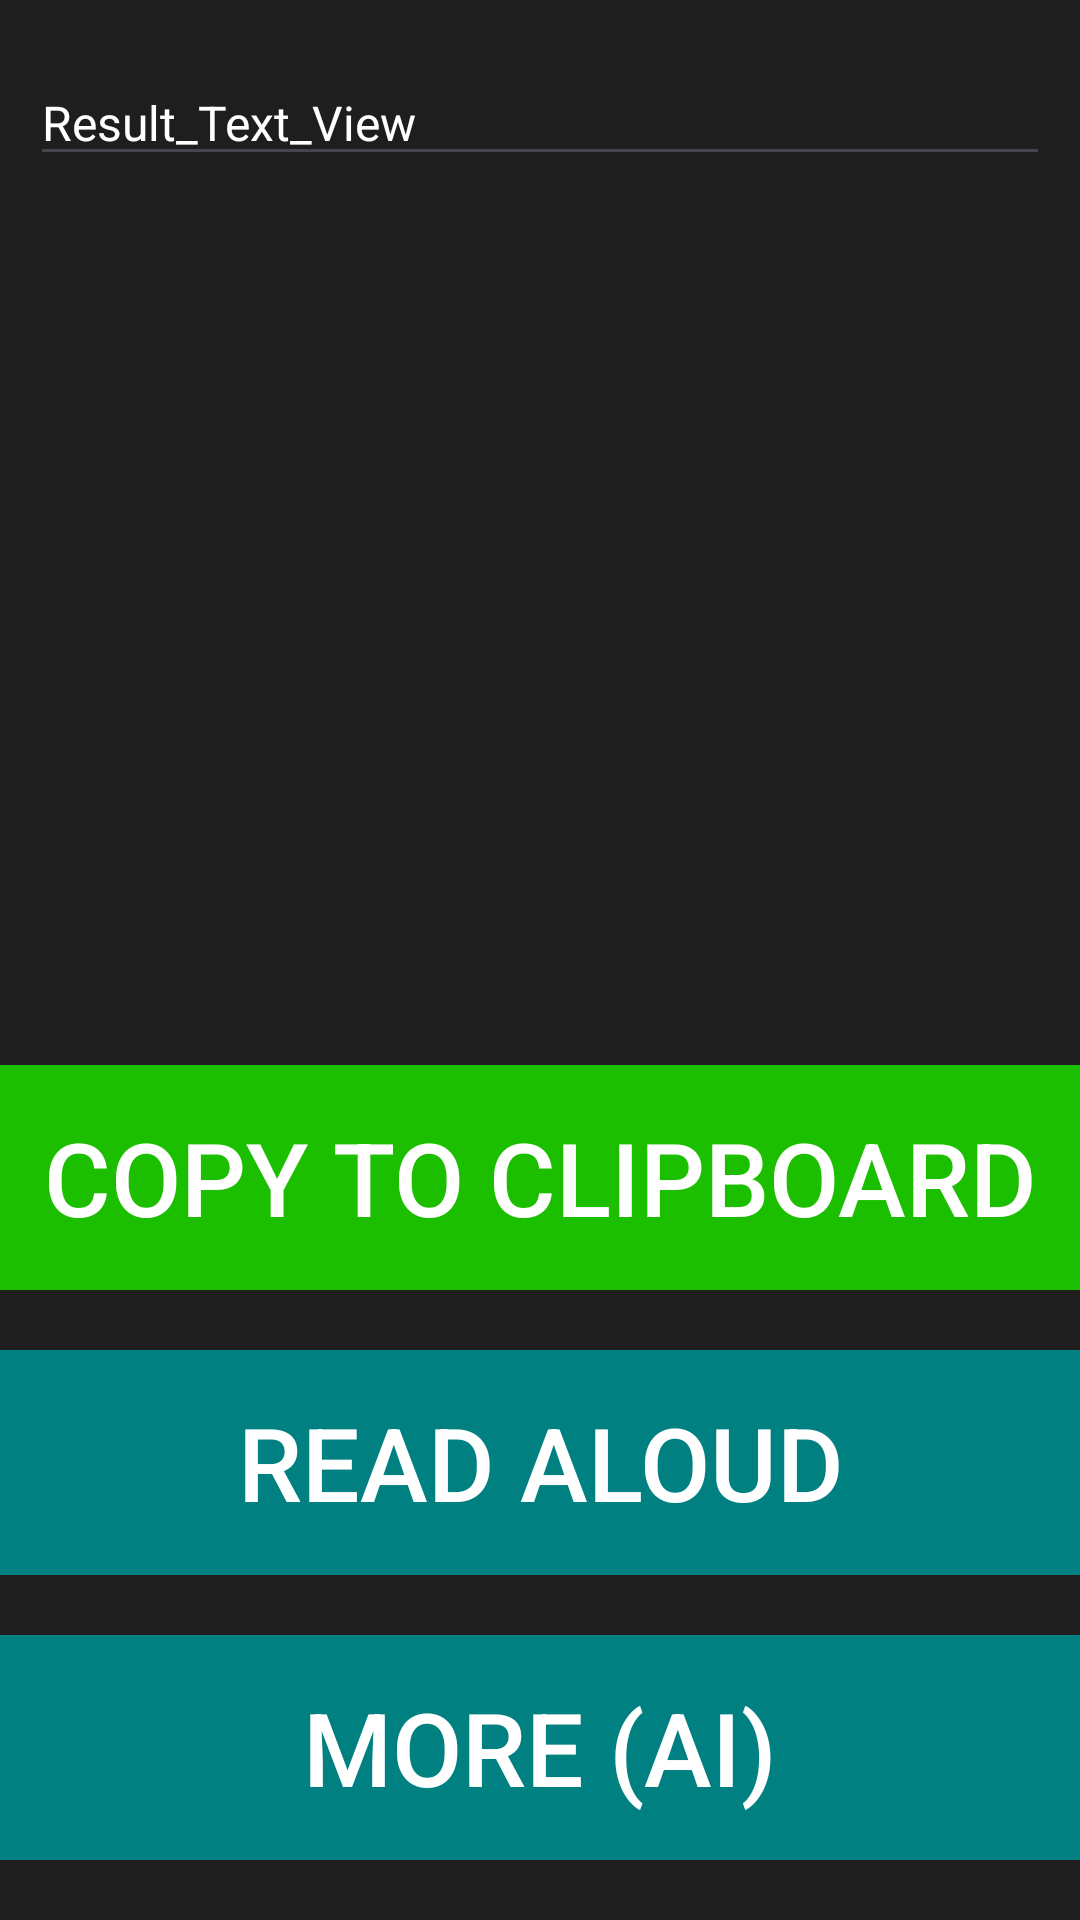

Android layout source for this screen:
<!-- AndroidManifest.xml: application theme AppTheme -->
<!-- res/layout/result_activity.xml -->
<?xml version="1.0" encoding="utf-8"?>
<androidx.constraintlayout.widget.ConstraintLayout xmlns:android="http://schemas.android.com/apk/res/android"
    xmlns:app="http://schemas.android.com/apk/res-auto"
    xmlns:tools="http://schemas.android.com/tools"
    android:layout_width="match_parent"
    android:layout_height="match_parent"
    android:background="@color/background"
    tools:context=".MainActivity">


    <ScrollView
        android:id="@+id/scrollView1"
        android:layout_width="match_parent"
        android:layout_height="0dp"
        android:layout_marginVertical="10dp"
        app:layout_constraintBottom_toTopOf="@+id/copy_to_clipboard_btn"
        app:layout_constraintEnd_toEndOf="parent"
        app:layout_constraintHorizontal_bias="0.0"
        app:layout_constraintStart_toStartOf="parent"
        app:layout_constraintTop_toTopOf="parent">

        <TextView
            android:id="@+id/result_text_view"
            style="@android:style/Widget.DeviceDefault.Light.EditText"
            android:layout_width="match_parent"
            android:layout_height="0dp"
            android:layout_marginStart="10dp"
            android:layout_marginTop="10dp"
            android:layout_marginEnd="10dp"
            android:layout_marginBottom="20dp"
            android:accessibilityLiveRegion="polite"
            android:contentDescription="@string/result_edit_text_content_description"
            android:importantForAutofill="no"
            android:justificationMode="inter_word"
            android:singleLine="false"
            android:text="Result_Text_View"
            android:textColor="@color/white"
            android:textSize="@dimen/text_size_body"
            app:layout_constraintBottom_toTopOf="@+id/copy_to_clipboard_btn"
            app:layout_constraintEnd_toEndOf="parent"
            app:layout_constraintHorizontal_bias="0"
            app:layout_constraintStart_toStartOf="parent"
            app:layout_constraintTop_toTopOf="parent"
            app:layout_constraintVertical_bias="0.0" />


    </ScrollView>

    <androidx.appcompat.widget.AppCompatButton
        android:id="@+id/copy_to_clipboard_btn"
        android:layout_width="match_parent"
        android:layout_height="75dp"
        android:layout_marginBottom="20dp"
        android:accessibilityLiveRegion="polite"
        android:accessibilityTraversalAfter="@id/result_edit_text"
        android:background="@color/color_green_light"
        android:text="@string/copy_to_clipboard"
        android:textColor="@color/white"
        android:textSize="@dimen/button_text_size"
        app:layout_constraintBottom_toTopOf="@+id/read_aloud_btn"
        app:layout_constraintEnd_toEndOf="@id/read_aloud_btn"
        app:layout_constraintHorizontal_bias="0.0"
        app:layout_constraintStart_toStartOf="parent"
        tools:ignore="VisualLintBounds,VisualLintButtonSize"
        android:stateListAnimator="@animator/button_tap_effect"
        />

    <androidx.appcompat.widget.AppCompatButton
        android:id="@+id/read_aloud_btn"
        android:layout_width="match_parent"
        android:layout_height="75dp"
        android:layout_marginBottom="20dp"
        android:accessibilityLiveRegion="polite"
        android:accessibilityTraversalAfter="@id/copy_to_clipboard_btn"
        android:background="@color/button_color1"
        android:text="@string/read_aloud"
        android:textColor="@color/white"
        android:textSize="@dimen/button_text_size"
        app:layout_constraintBottom_toTopOf="@+id/more_btn"
        app:layout_constraintEnd_toEndOf="parent"
        app:layout_constraintHorizontal_bias="0.0"
        app:layout_constraintStart_toStartOf="parent"
        android:stateListAnimator="@animator/button_tap_effect"
        />

    <androidx.appcompat.widget.AppCompatButton
        android:id="@+id/more_btn"
        android:layout_width="match_parent"
        android:layout_height="75dp"
        android:layout_marginBottom="20dp"
        android:accessibilityLiveRegion="polite"
        android:accessibilityTraversalAfter="@id/copy_to_clipboard_btn"
        android:background="@color/button_color1"
        android:text="@string/more_ai"
        android:textColor="@color/white"
        android:textSize="@dimen/button_text_size"
        app:layout_constraintBottom_toBottomOf="parent"
        app:layout_constraintEnd_toEndOf="parent"
        app:layout_constraintHorizontal_bias="0.0"
        app:layout_constraintStart_toStartOf="parent"
        android:stateListAnimator="@animator/button_tap_effect"
        />



</androidx.constraintlayout.widget.ConstraintLayout>
<!-- resources referenced by this layout -->
<resources>
  <color name="background">#1E1E1E</color>
  <color name="button_color1">#008080</color>
  <color name="color_green_light">#1BBF00</color>
  <color name="white">#FFFFFFFF</color>
  <dimen name="button_text_size">34sp</dimen>
  <dimen name="text_size_body">16sp</dimen>
  <string name="copy_to_clipboard">Copy to Clipboard</string>
  <string name="more_ai">More (AI)</string>
  <string name="read_aloud">Read Aloud</string>
  <string name="result_edit_text_content_description">Text from the photo</string>
  <style name="AppTheme" parent="Theme.Material3.DayNight.NoActionBar">
          
          <item name="android:statusBarColor">@color/transparent</item>
      </style>
  <color name="transparent">#00000000</color>
</resources>
